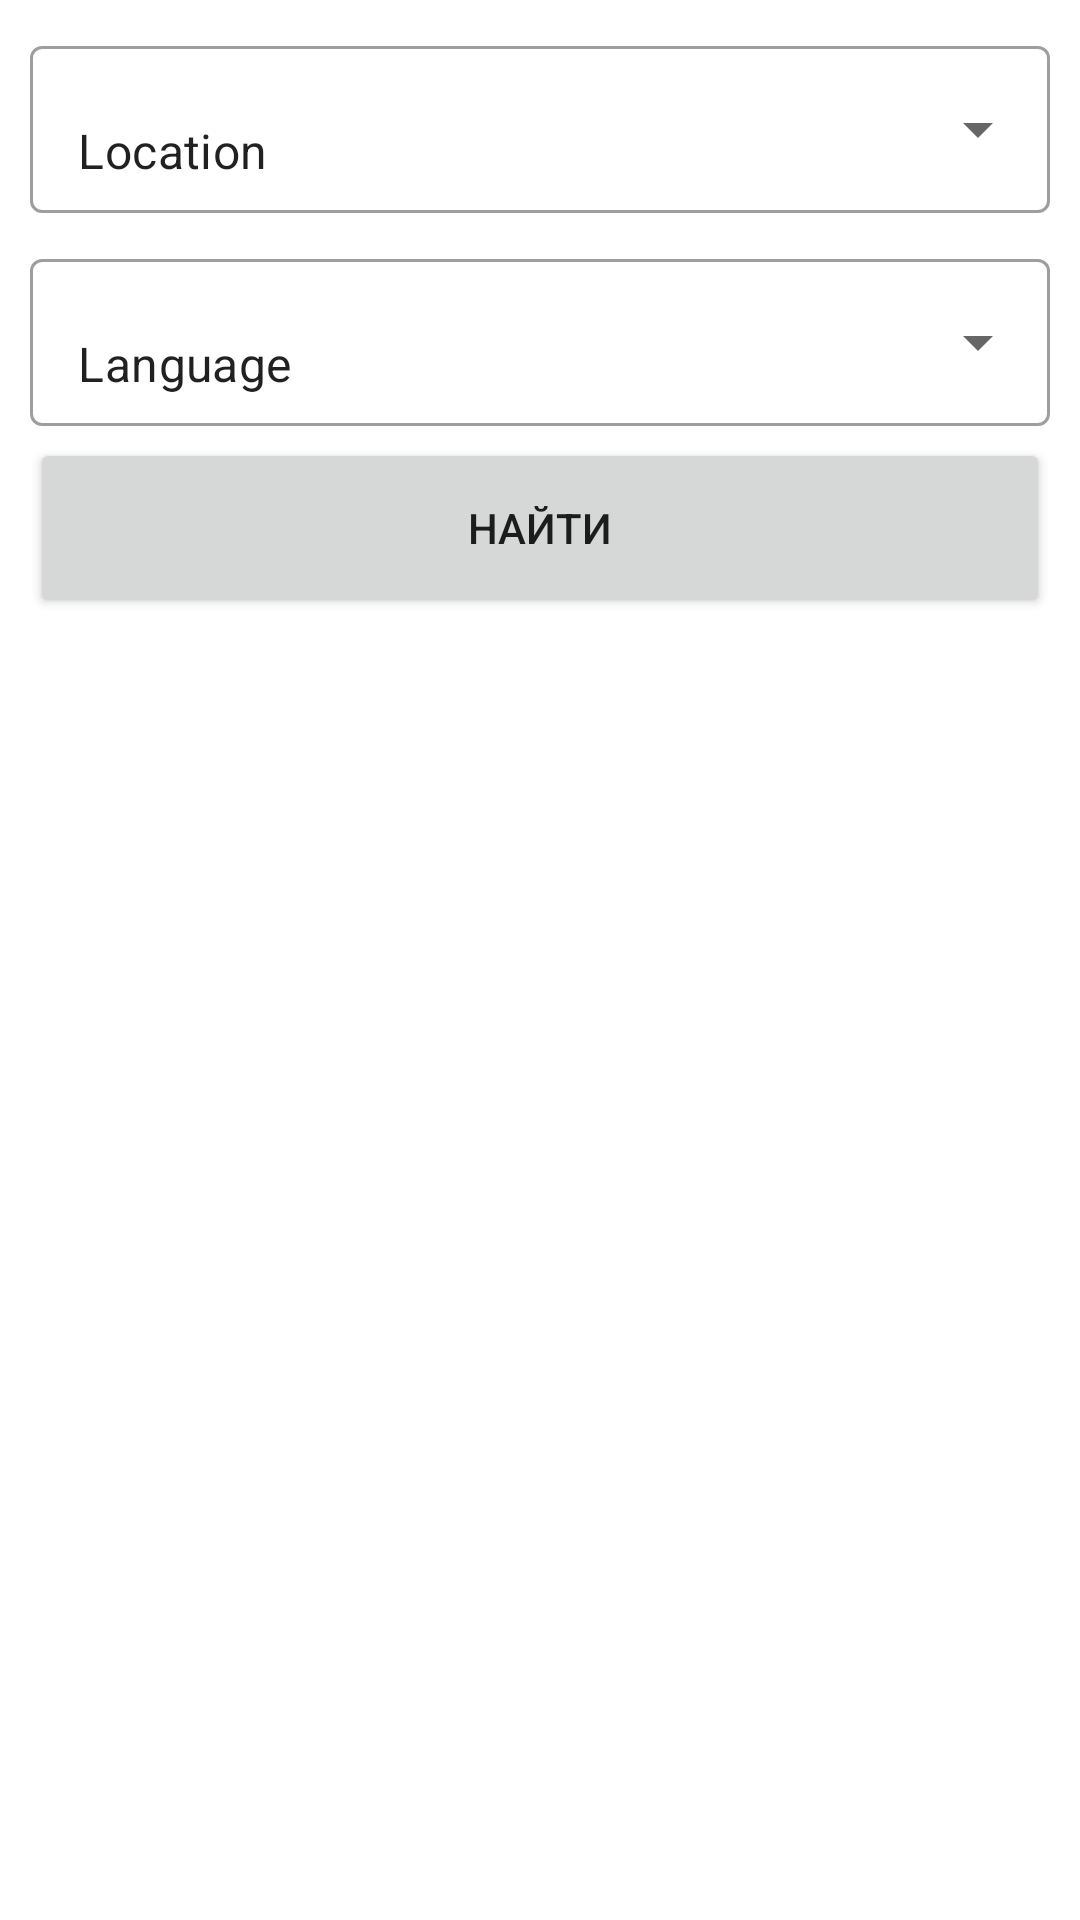

Reconstruct the res/layout file that produces this screen, plus the resources it refers to.
<!-- AndroidManifest.xml: application theme Theme.SearchEngineGitHub -->
<!-- res/layout/activity_list_developer.xml -->
<?xml version="1.0" encoding="utf-8"?>
<androidx.constraintlayout.widget.ConstraintLayout xmlns:android="http://schemas.android.com/apk/res/android"
    xmlns:app="http://schemas.android.com/apk/res-auto"
    xmlns:tools="http://schemas.android.com/tools"
    android:layout_width="match_parent"
    android:layout_height="match_parent"
    tools:context=".ListDeveloperActivity">


    <Button
        android:id="@+id/btSearch"
        android:layout_width="0dp"
        android:layout_height="60dp"
        android:layout_marginTop="4dp"
        android:text="@string/search"
        app:layout_constraintEnd_toEndOf="@+id/textInputLanguage"
        app:layout_constraintStart_toStartOf="@+id/textInputLanguage"
        app:layout_constraintTop_toBottomOf="@+id/textInputLanguage" />

    <com.google.android.material.textfield.TextInputLayout
        android:id="@+id/textInputLocation"
        style="@style/Widget.MaterialComponents.TextInputLayout.OutlinedBox.ExposedDropdownMenu"
        android:layout_width="match_parent"
        android:layout_height="wrap_content"
        android:layout_margin="10dp"
        app:layout_constraintEnd_toEndOf="parent"
        app:layout_constraintStart_toStartOf="parent"
        app:layout_constraintTop_toTopOf="parent">

        <AutoCompleteTextView
            style="@style/Widget.MaterialComponents.AutoCompleteTextView.FilledBox"
            android:id="@+id/autoCompleteTVLocation"
            android:layout_width="match_parent"
            android:layout_height="match_parent"
            android:layout_weight="1"
            android:text="@string/location"
            android:inputType="none"/>
    </com.google.android.material.textfield.TextInputLayout>

    <com.google.android.material.textfield.TextInputLayout
        android:id="@+id/textInputLanguage"
        style="@style/Widget.MaterialComponents.TextInputLayout.OutlinedBox.ExposedDropdownMenu"
        android:layout_width="match_parent"
        android:layout_height="wrap_content"
        android:layout_margin="10dp"
        app:layout_constraintEnd_toEndOf="parent"
        app:layout_constraintStart_toStartOf="parent"
        app:layout_constraintTop_toBottomOf="@+id/textInputLocation"
        >

        <AutoCompleteTextView
            style="@style/Widget.MaterialComponents.AutoCompleteTextView.FilledBox"
            android:id="@+id/autoCompleteTVLanguage"
            android:layout_width="match_parent"
            android:layout_height="match_parent"
            android:layout_weight="1"
            android:text="@string/language"
            android:inputType="none"/>
    </com.google.android.material.textfield.TextInputLayout>

    <androidx.recyclerview.widget.RecyclerView
        android:id="@+id/recycler"
        android:layout_width="match_parent"
        android:layout_height="0dp"
        app:layoutManager="LinearLayoutManager"
        app:layout_constraintBottom_toBottomOf="parent"
        app:layout_constraintEnd_toEndOf="@+id/btSearch"
        app:layout_constraintStart_toStartOf="@+id/btSearch"
        app:layout_constraintTop_toBottomOf="@+id/btSearch" />

</androidx.constraintlayout.widget.ConstraintLayout>
<!-- resources referenced by this layout -->
<resources>
  <string name="language">Language</string>
  <string name="location">Location</string>
  <string name="search">Найти</string>
  <style name="Theme.SearchEngineGitHub" parent="Theme.MaterialComponents.Light">
          
          <item name="colorPrimary">@color/purple_500</item>
          <item name="colorPrimaryVariant">@color/purple_700</item>
          <item name="colorOnPrimary">@color/white</item>
          
          <item name="colorSecondary">@color/teal_200</item>
          <item name="colorSecondaryVariant">@color/teal_700</item>
          <item name="colorOnSecondary">@color/black</item>
          
          <item name="android:statusBarColor" tools:targetApi="l">?attr/colorPrimaryVariant</item>
          
      </style>
  <!-- not gathered from this repository: default colours our renderer supplied (Android Studio template values) -->
  <color name="purple_500">#FF6200EE</color>
  <color name="purple_700">#FF3700B3</color>
  <color name="teal_200">#FF03DAC5</color>
  <color name="teal_700">#FF018786</color>
  <color name="black">#FF000000</color>
  <color name="white">#FFFFFFFF</color>
</resources>
